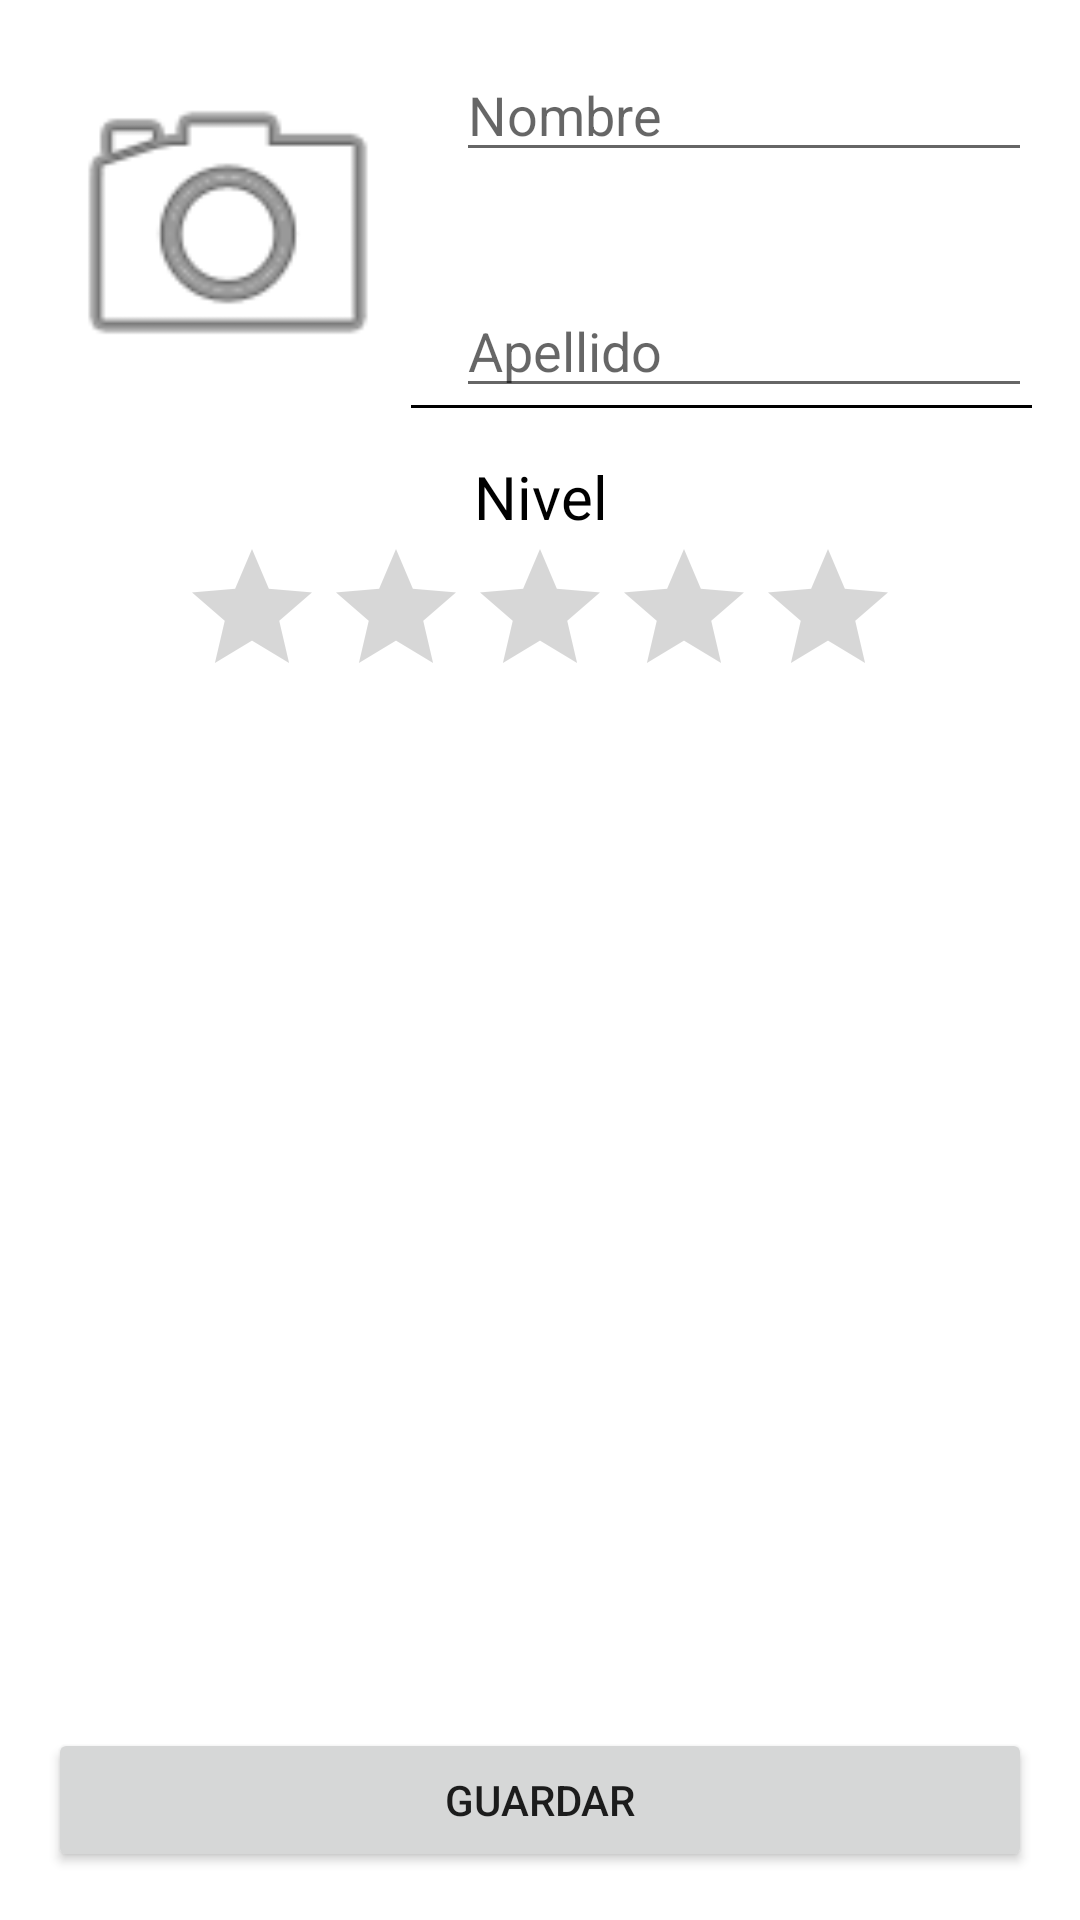

Produce the Android XML layout that renders to this screen, including the resource entries it uses.
<!-- AndroidManifest.xml: application theme Theme.5RegistroSocios -->
<!-- res/layout/activity_main.xml -->
<?xml version="1.0" encoding="utf-8"?>
<RelativeLayout xmlns:android="http://schemas.android.com/apk/res/android"
    xmlns:app="http://schemas.android.com/apk/res-auto"
    xmlns:tools="http://schemas.android.com/tools"
    android:layout_width="match_parent"
    android:layout_height="match_parent"
    tools:context=".MainActivity"
    android:padding="16dp">

    <ImageView
        android:id="@+id/ivFoto"
        android:layout_width="120dp"
        android:layout_height="120dp"
        android:src="@android:drawable/ic_menu_camera"/>

    <EditText
        android:id="@+id/etSocioNombre"
        android:layout_width="match_parent"
        android:layout_height="wrap_content"
        android:layout_toEndOf="@+id/ivFoto"
        android:layout_alignTop="@id/ivFoto"
        android:layout_marginStart="16dp"
        android:hint="@string/app_socioNombre"/>

    <EditText
        android:id="@+id/etSocioApellido"
        android:layout_width="match_parent"
        android:layout_height="wrap_content"
        android:layout_toEndOf="@+id/ivFoto"
        android:layout_alignBottom="@id/ivFoto"
        android:layout_marginStart="16dp"
        android:hint="@string/app_socioApellido" />
    <View
        android:id="@+id/divider"
        android:layout_width="match_parent"
        android:layout_height="1dp"
        android:layout_toEndOf="@id/ivFoto"
        android:layout_alignBottom="@id/ivFoto"
        android:layout_marginStart="1dp"
        android:background="@color/black"/>
    <TextView
        android:id="@+id/levelName"
        android:layout_width="match_parent"
        android:layout_height="wrap_content"
        android:layout_marginTop="16dp"
        android:layout_below="@id/divider"
        android:gravity="center"
        android:textSize="20dp"
        android:text="@string/texto_nivel"
        android:textColor="@color/black"/>

    <RatingBar
        android:id="@+id/ratingBar"
        android:layout_width="wrap_content"
        android:layout_height="wrap_content"
        android:layout_below="@+id/levelName"
        android:layout_centerHorizontal="true"
        android:progressTint="@color/yellow"/>

    <Button
        android:id="@+id/boton_guardar"
        android:layout_width="match_parent"
        android:layout_height="wrap_content"
        android:layout_alignParentBottom="true"
        android:text="@string/guardar"/>

</RelativeLayout>
<!-- resources referenced by this layout -->
<resources>
  <string name="app_socioApellido">Apellido</string>
  <string name="app_socioNombre">Nombre</string>
  <string name="guardar">Guardar</string>
  <string name="texto_nivel">Nivel</string>
  <style name="Theme.5RegistroSocios" parent="Theme.MaterialComponents.DayNight.DarkActionBar">
          
          <item name="colorPrimary">@color/purple_500</item>
          <item name="colorPrimaryVariant">@color/purple_700</item>
          <item name="colorOnPrimary">@color/white</item>
          
          <item name="colorSecondary">@color/teal_200</item>
          <item name="colorSecondaryVariant">@color/teal_700</item>
          <item name="colorOnSecondary">@color/black</item>
          
          <item name="android:statusBarColor" tools:targetApi="l">?attr/colorPrimaryVariant</item>
          
      </style>
  <!-- not gathered from this repository: default colours our renderer supplied (Android Studio template values) -->
  <color name="purple_500">#FF6200EE</color>
  <color name="purple_700">#FF3700B3</color>
  <color name="teal_200">#FF03DAC5</color>
  <color name="teal_700">#FF018786</color>
  <color name="black">#FF000000</color>
  <color name="white">#FFFFFFFF</color>
</resources>
